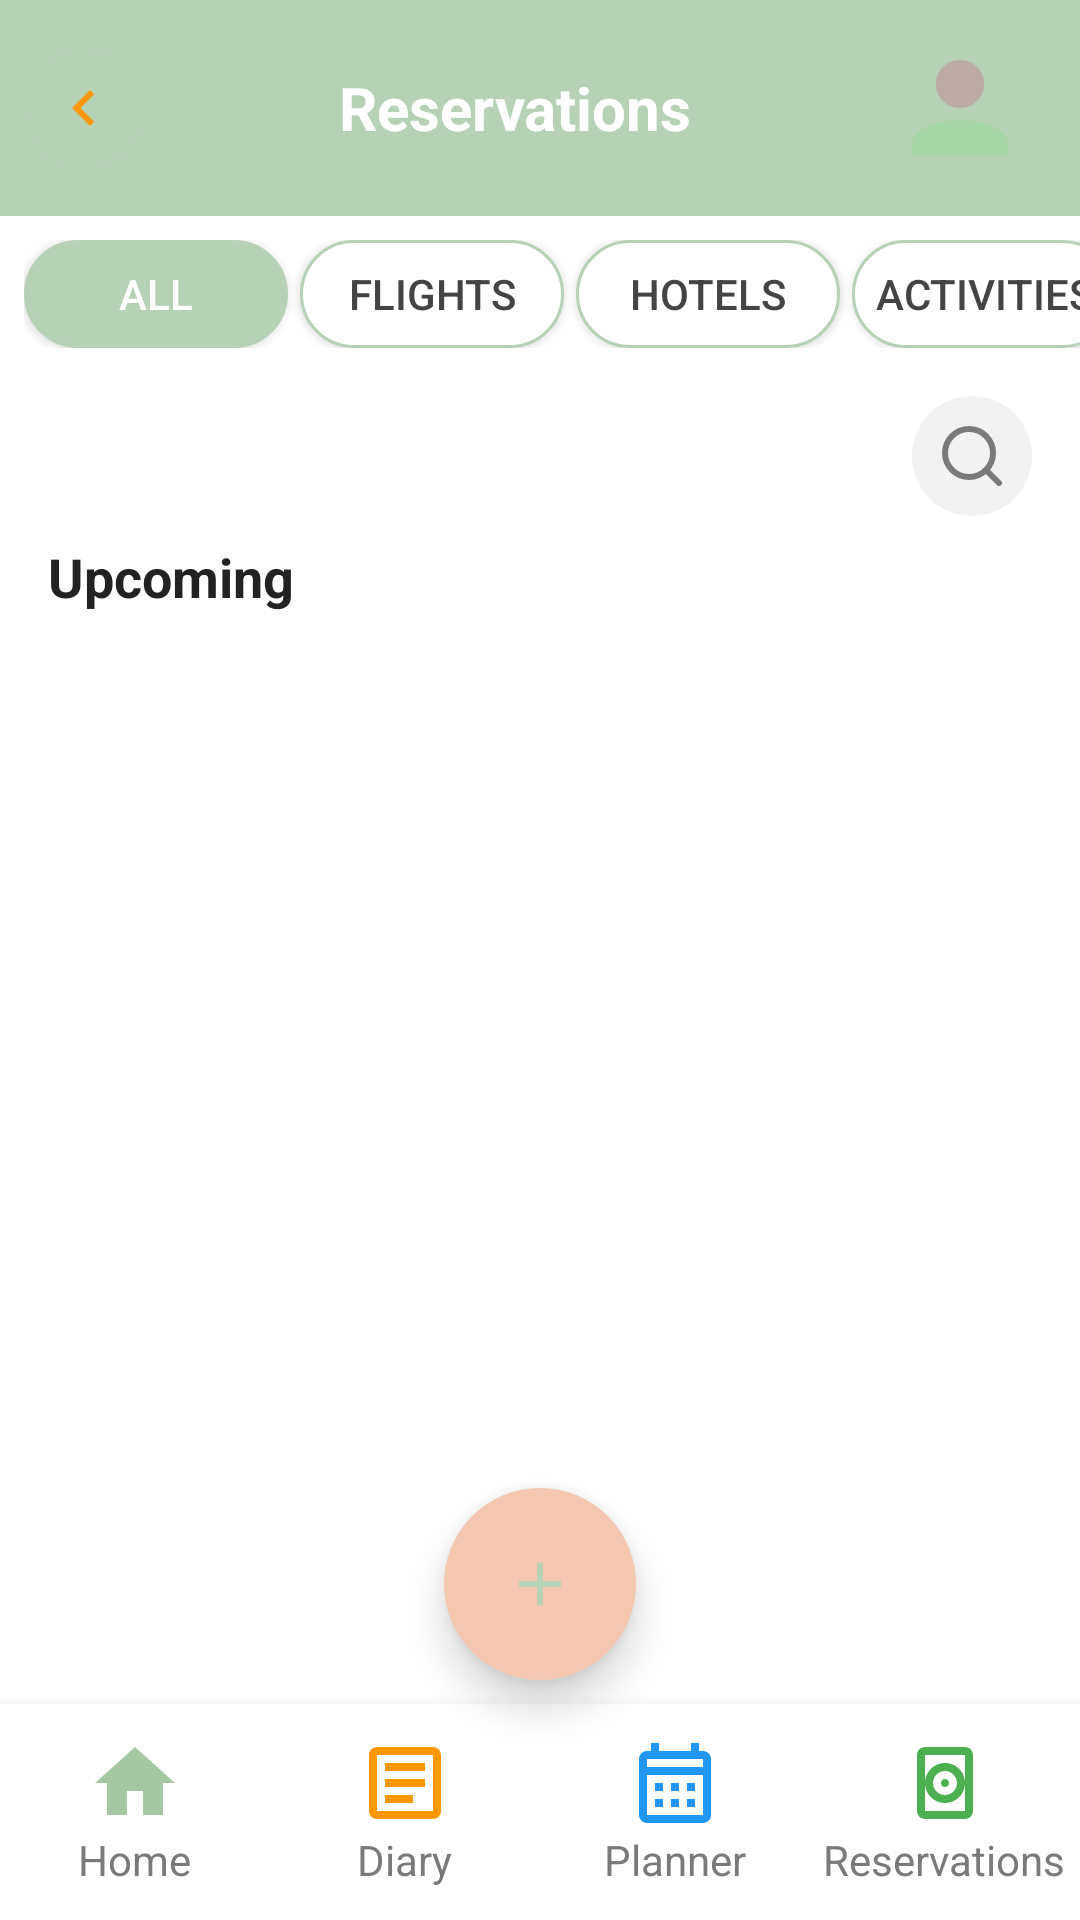

Android layout source for this screen:
<!-- AndroidManifest.xml: application theme Theme.Netrip -->
<!-- res/layout/activity_reservations.xml -->
<?xml version="1.0" encoding="utf-8"?>
<FrameLayout xmlns:android="http://schemas.android.com/apk/res/android"
    android:layout_width="match_parent"
    android:layout_height="match_parent"
    android:background="@color/white">

    <LinearLayout
        android:layout_width="match_parent"
        android:layout_height="match_parent"
        android:orientation="vertical">

        
        <LinearLayout
            android:id="@+id/topBar"
            android:layout_width="match_parent"
            android:layout_height="72dp"
            android:background="@color/topBar"
            android:orientation="horizontal"
            android:gravity="center_vertical"
            android:paddingStart="8dp"
            android:paddingEnd="8dp">

            <ImageView
                android:id="@+id/btnBack"
                android:layout_width="40dp"
                android:layout_height="40dp"
                android:background="@drawable/bg_circle_trans_white"
                android:src="@drawable/ic_back_planner"
                android:contentDescription="@string/back"
                android:padding="8dp" />

            <LinearLayout
                android:layout_width="0dp"
                android:layout_height="wrap_content"
                android:layout_weight="1"
                android:orientation="vertical"
                android:gravity="center">
                <TextView
                    android:layout_width="wrap_content"
                    android:layout_height="wrap_content"
                    android:text="Reservations"
                    android:textStyle="bold"
                    android:textColor="@android:color/white"
                    android:textSize="20sp" />
            </LinearLayout>

            <FrameLayout
                android:id="@+id/profileContainer"
                android:layout_width="48dp"
                android:layout_height="48dp"
                android:background="@drawable/bg_profile_circle"
                android:layout_gravity="center_vertical|end"
                android:layout_marginEnd="8dp">

                <ImageView
                    android:id="@+id/ivProfile"
                    android:layout_width="match_parent"
                    android:layout_height="match_parent"
                    android:src="@drawable/ic_profile"
                    android:contentDescription="Profile" />
            </FrameLayout>
        </LinearLayout>

        
        <HorizontalScrollView
            android:layout_width="match_parent"
            android:layout_height="wrap_content"
            android:fillViewport="true"
            android:scrollbars="none">

            <LinearLayout
                android:layout_width="wrap_content"
                android:layout_height="wrap_content"
                android:orientation="horizontal"
                android:padding="8dp">

                <Button
                    android:id="@+id/chipAll"
                    android:layout_width="wrap_content"
                    android:layout_height="36dp"
                    android:text="All"
                    android:textColor="@android:color/white"
                    android:background="@drawable/bg_chip_selected"
                    android:layout_marginEnd="4dp" />
                <Button
                    android:id="@+id/chipFlights"
                    android:layout_width="wrap_content"
                    android:layout_height="36dp"
                    android:text="Flights"
                    android:textColor="#444"
                    android:background="@drawable/bg_chip"
                    android:layout_marginEnd="4dp"/>
                <Button
                    android:id="@+id/chipHotels"
                    android:layout_width="wrap_content"
                    android:layout_height="36dp"
                    android:text="Hotels"
                    android:textColor="#444"
                    android:background="@drawable/bg_chip"
                    android:layout_marginEnd="4dp"/>
                <Button
                    android:id="@+id/chipActivities"
                    android:layout_width="wrap_content"
                    android:layout_height="36dp"
                    android:text="Activities"
                    android:textColor="#444"
                    android:background="@drawable/bg_chip"/>
            </LinearLayout>
        </HorizontalScrollView>

        
        <LinearLayout
            android:layout_width="match_parent"
            android:layout_height="wrap_content"
            android:gravity="end"
            android:background="@color/white"
            android:paddingEnd="16dp"
            android:paddingTop="8dp"
            android:paddingBottom="0dp">
            <ImageButton
                android:id="@+id/btnSearch"
                android:layout_width="40dp"
                android:layout_height="40dp"
                android:background="@drawable/bg_search_circle"
                android:src="@drawable/ic_search"
                android:contentDescription="Search"
                android:layout_marginStart="8dp"/>
        </LinearLayout>

        
        <LinearLayout
            android:layout_width="match_parent"
            android:layout_height="wrap_content"
            android:orientation="horizontal"
            android:gravity="center_vertical"
            android:paddingStart="16dp"
            android:paddingEnd="16dp">
            <TextView
                android:layout_width="wrap_content"
                android:layout_height="wrap_content"
                android:text="Upcoming"
                android:textStyle="bold"
                android:textSize="18sp"
                android:textColor="#222"
                android:layout_marginTop="8dp"
                android:layout_marginBottom="8dp"/>
        </LinearLayout>

        
        <androidx.recyclerview.widget.RecyclerView
            android:id="@+id/rvReservations"
            android:layout_width="match_parent"
            android:layout_height="0dp"
            android:layout_weight="1"
            android:padding="8dp"
            android:clipToPadding="false"/>

        
        <TextView
            android:id="@+id/tvPastTitle"
            android:layout_width="wrap_content"
            android:layout_height="wrap_content"
            android:textSize="18sp"
            android:textColor="#222"
            android:layout_marginStart="16dp"
            android:layout_marginTop="8dp"
            android:layout_marginBottom="8dp"/>
        <androidx.recyclerview.widget.RecyclerView
            android:id="@+id/rvReservationsPast"
            android:layout_width="match_parent"
            android:layout_height="wrap_content"
            android:padding="8dp"
            android:clipToPadding="false"/>

        
        <include layout="@layout/bottom_navigation" />
    </LinearLayout>

    
    <ImageButton
        android:id="@+id/btnAddReservation"
        android:layout_width="64dp"
        android:layout_height="64dp"
        android:src="@drawable/ic_add"
        android:background="@drawable/bg_circle_orange"
        android:elevation="8dp"
        android:layout_gravity="center|bottom"
        android:layout_marginBottom="80dp"/>

</FrameLayout>
<!-- res/layout/bottom_navigation.xml (included above) -->
<?xml version="1.0" encoding="utf-8"?>
<LinearLayout xmlns:android="http://schemas.android.com/apk/res/android"
    android:layout_width="match_parent"
    android:layout_height="72dp"
    android:orientation="horizontal"
    android:background="@color/white"
    android:elevation="8dp"
    android:gravity="center">

    
    <LinearLayout
        android:id="@+id/navHome"
        android:layout_width="0dp"
        android:layout_height="match_parent"
        android:layout_weight="1"
        android:orientation="vertical"
        android:gravity="center">
        <ImageView
            android:layout_width="32dp"
            android:layout_height="32dp"
            android:src="@drawable/ic_home"
            android:contentDescription="@string/home" />
        <TextView
            android:layout_width="wrap_content"
            android:layout_height="wrap_content"
            android:text="Home"
            android:textColor="@color/textSecondary"
            android:textSize="14sp" />
    </LinearLayout>

    
    <LinearLayout
        android:id="@+id/navDiary"
        android:layout_width="0dp"
        android:layout_height="match_parent"
        android:layout_weight="1"
        android:orientation="vertical"
        android:gravity="center">
        <ImageView
            android:layout_width="32dp"
            android:layout_height="32dp"
            android:src="@drawable/ic_diary"
            android:contentDescription="@string/trips" />
        <TextView
            android:layout_width="wrap_content"
            android:layout_height="wrap_content"
            android:text="Diary"
            android:textColor="@color/textSecondary"
            android:textSize="14sp" />
    </LinearLayout>

    
    <LinearLayout
        android:id="@+id/navPlanner"
        android:layout_width="0dp"
        android:layout_height="match_parent"
        android:layout_weight="1"
        android:orientation="vertical"
        android:gravity="center">
        <ImageView
            android:layout_width="32dp"
            android:layout_height="32dp"
            android:src="@drawable/ic_calendar"
            android:contentDescription="@string/stats" />
        <TextView
            android:layout_width="wrap_content"
            android:layout_height="wrap_content"
            android:text="Planner"
            android:textColor="@color/textSecondary"
            android:textSize="14sp" />
    </LinearLayout>

    
    <LinearLayout
        android:id="@+id/navReservations"
        android:layout_width="0dp"
        android:layout_height="match_parent"
        android:layout_weight="1"
        android:orientation="vertical"
        android:gravity="center">
        <ImageView
            android:layout_width="32dp"
            android:layout_height="32dp"
            android:src="@drawable/ic_reservation"
            android:contentDescription="@string/profile" />
        <TextView
            android:layout_width="wrap_content"
            android:layout_height="wrap_content"
            android:text="Reservations"
            android:textColor="@color/textSecondary"
            android:textSize="14sp" />
    </LinearLayout>

</LinearLayout>
<!-- resources referenced by this layout -->
<resources>
  <color name="textSecondary">#7A7A7A</color>
  <color name="topBar">#B7D1B7</color>
  <color name="white">#FFFFFFFF</color>
  <!-- drawable bg_chip (drawable) -->
  <?xml version="1.0" encoding="utf-8"?>
  <shape xmlns:android="http://schemas.android.com/apk/res/android"
      android:shape="rectangle">
      <solid android:color="@android:color/white" />
      <corners android:radius="18dp" />
      <stroke android:width="1dp" android:color="@color/topBar"/>
  </shape>
  <!-- drawable bg_chip_selected (drawable) -->
  <?xml version="1.0" encoding="utf-8"?>
  <shape xmlns:android="http://schemas.android.com/apk/res/android"
      android:shape="rectangle">
      <solid android:color="@color/topBar" />
      <corners android:radius="18dp" />
      <stroke android:width="1dp" android:color="@color/topBar"/>
  </shape>
  <!-- drawable bg_circle_orange (drawable) -->
  <shape xmlns:android="http://schemas.android.com/apk/res/android"
      android:shape="oval">
      <solid android:color="#F5C6B0"/>
  </shape>
  <!-- drawable bg_circle_trans_white (drawable) -->
  <?xml version="1.0" encoding="utf-8"?>
  <shape xmlns:android="http://schemas.android.com/apk/res/android"
      android:shape="oval">
      <solid android:color="#B7D1B7" />
  </shape>
  <!-- drawable bg_search_circle (drawable) -->
  <shape xmlns:android="http://schemas.android.com/apk/res/android">
      <solid android:color="#F2F2F2"/>
      <corners android:radius="20dp"/>
  </shape>
  <!-- drawable ic_add (drawable) -->
  <vector xmlns:android="http://schemas.android.com/apk/res/android"
      android:width="24dp" android:height="24dp" android:viewportWidth="24"
      android:viewportHeight="24">
      <path
          android:fillColor="#B7D2B7"
          android:pathData="M19,13H13V19H11V13H5V11H11V5H13V11H19V13Z"/>
  </vector>
  <!-- drawable ic_back_planner (drawable) -->
  <?xml version="1.0" encoding="utf-8"?>
  <vector xmlns:android="http://schemas.android.com/apk/res/android"
      android:width="24dp"
      android:height="24dp"
      android:viewportWidth="24"
      android:viewportHeight="24">
      <path
          android:fillColor="#FF9800"
          android:pathData="M15.41,7.41L14,6l-6,6 6,6 1.41-1.41L10.83,12z"/>
  </vector>
  <!-- drawable ic_home (drawable) -->
  <vector xmlns:android="http://schemas.android.com/apk/res/android"
      android:width="28dp"
      android:height="28dp"
      android:viewportWidth="24"
      android:viewportHeight="24">
      <path
          android:fillColor="#A6C7A3"
          android:pathData="M10,20v-6h4v6h5v-8h3L12,3 2,12h3v8z"/>
  </vector>
  <!-- drawable ic_profile (drawable) -->
  <?xml version="1.0" encoding="utf-8"?>
  <vector xmlns:android="http://schemas.android.com/apk/res/android"
      android:width="24dp"
      android:height="24dp"
      android:viewportWidth="24"
      android:viewportHeight="24">
      <path android:fillColor="#BCAAA4" android:pathData="M12,12c2.21,0 4,-1.79 4,-4s-1.79,-4 -4,-4 -4,1.79 -4,4 1.79,4 4,4z"/>
      <path android:fillColor="#A5D6A7" android:pathData="M12,14c-4.41,0 -8,1.79 -8,4v2h16v-2c0,-2.21 -3.59,-4 -8,-4z"/>
  </vector>
  <!-- drawable ic_search (drawable) -->
  <vector xmlns:android="http://schemas.android.com/apk/res/android"
      android:width="24dp"
      android:height="24dp"
      android:viewportWidth="24"
      android:viewportHeight="24">
      <path
          android:strokeColor="#7A7A7A"
          android:strokeWidth="2"
          android:fillColor="@android:color/transparent"
          android:strokeLineCap="round"
          android:strokeLineJoin="round"
          android:pathData="M21,21l-4.35,-4.35M11,19a8,8 0 1,1 0,-16a8,8 0 0,1 0,16z"/>
  </vector>
  <string name="back">Back</string>
  <string name="home">Home</string>
  <string name="profile">Profile</string>
  <string name="stats">Stats</string>
  <string name="trips">Trips</string>
  <style name="Theme.Netrip" parent="Base.Theme.Netrip" />
  <style name="Base.Theme.Netrip" parent="Theme.Material3.DayNight.NoActionBar">
          
          
      </style>
</resources>
